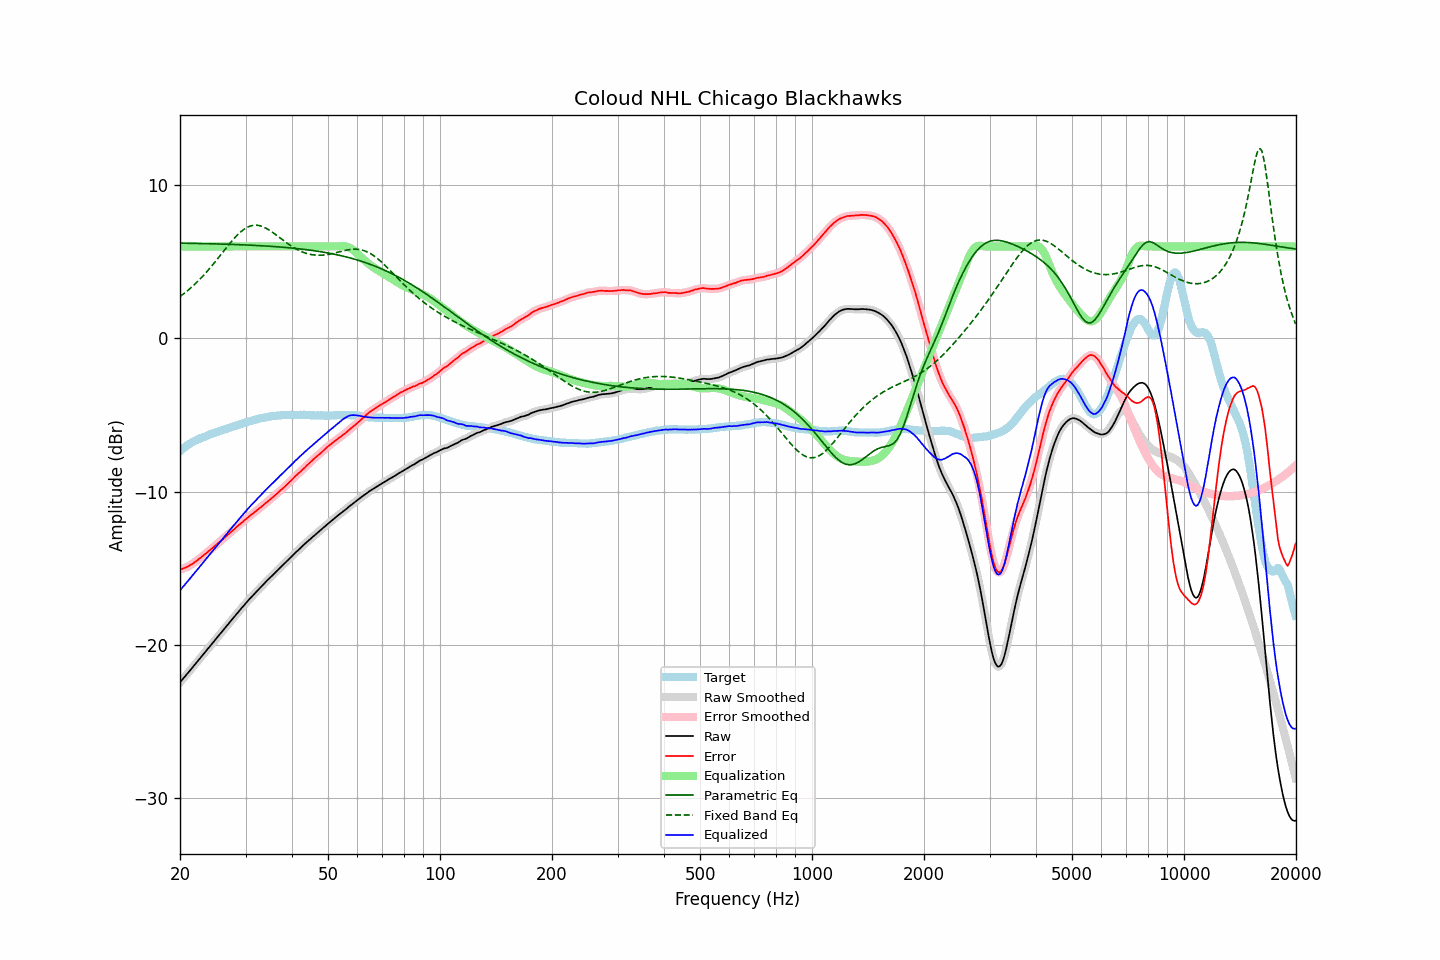

Data behind this chart, as committed beside it:
frequency, raw, error, smoothed, error_smoothed, equalization, parametric_eq, fixed_band_eq, equalized_raw, equalized_smoothed, target
20.00, -22.43, -15.08, -22.43, -15.08, 6.00, 6.21, 2.73, -16.43, -16.43, -7.35
20.20, -22.31, -15.05, -22.31, -15.05, 6.00, 6.21, 2.81, -16.31, -16.31, -7.26
20.40, -22.18, -15.01, -22.19, -15.01, 6.00, 6.21, 2.88, -16.18, -16.19, -7.17
20.61, -22.07, -14.96, -22.06, -14.97, 6.00, 6.21, 2.97, -16.07, -16.06, -7.10
20.81, -21.93, -14.92, -21.94, -14.92, 6.00, 6.21, 3.05, -15.93, -15.94, -7.01
21.02, -21.81, -14.88, -21.81, -14.87, 6.00, 6.20, 3.14, -15.81, -15.81, -6.93
21.23, -21.68, -14.81, -21.69, -14.82, 6.00, 6.20, 3.23, -15.68, -15.69, -6.87
21.44, -21.56, -14.75, -21.56, -14.75, 6.00, 6.20, 3.32, -15.56, -15.56, -6.81
21.66, -21.44, -14.69, -21.43, -14.68, 6.00, 6.20, 3.41, -15.44, -15.43, -6.75
21.87, -21.30, -14.61, -21.31, -14.61, 6.00, 6.20, 3.51, -15.30, -15.31, -6.69
22.09, -21.18, -14.54, -21.18, -14.54, 6.00, 6.19, 3.61, -15.18, -15.18, -6.65
22.31, -21.05, -14.46, -21.05, -14.46, 6.00, 6.19, 3.72, -15.05, -15.05, -6.60
22.54, -20.93, -14.38, -20.93, -14.38, 6.00, 6.19, 3.82, -14.93, -14.93, -6.55
22.76, -20.79, -14.29, -20.80, -14.29, 6.00, 6.19, 3.93, -14.79, -14.80, -6.51
22.99, -20.67, -14.21, -20.67, -14.20, 6.00, 6.19, 4.04, -14.67, -14.67, -6.47
23.22, -20.54, -14.12, -20.54, -14.12, 6.00, 6.18, 4.15, -14.54, -14.54, -6.43
23.45, -20.41, -14.03, -20.42, -14.04, 6.00, 6.18, 4.27, -14.41, -14.42, -6.38
23.69, -20.30, -13.96, -20.29, -13.95, 6.00, 6.18, 4.39, -14.30, -14.29, -6.34
23.92, -20.16, -13.86, -20.16, -13.87, 6.00, 6.18, 4.51, -14.16, -14.16, -6.30
24.16, -20.03, -13.78, -20.03, -13.78, 6.00, 6.17, 4.63, -14.03, -14.03, -6.25
24.40, -19.90, -13.69, -19.90, -13.69, 6.00, 6.17, 4.75, -13.90, -13.90, -6.21
24.65, -19.78, -13.59, -19.78, -13.60, 6.00, 6.17, 4.88, -13.78, -13.78, -6.18
24.89, -19.65, -13.51, -19.65, -13.51, 6.00, 6.16, 5.01, -13.65, -13.65, -6.14
25.14, -19.52, -13.42, -19.52, -13.42, 6.00, 6.16, 5.14, -13.52, -13.52, -6.10
25.39, -19.39, -13.33, -19.39, -13.33, 6.00, 6.16, 5.27, -13.39, -13.39, -6.06
25.65, -19.26, -13.24, -19.27, -13.24, 6.00, 6.16, 5.41, -13.26, -13.27, -6.02
25.91, -19.15, -13.15, -19.14, -13.15, 6.00, 6.15, 5.54, -13.15, -13.14, -6.00
26.16, -19.01, -13.06, -19.01, -13.06, 6.00, 6.15, 5.67, -13.01, -13.01, -5.95
26.43, -18.89, -12.96, -18.89, -12.97, 6.00, 6.15, 5.80, -12.89, -12.89, -5.93
26.69, -18.76, -12.88, -18.76, -12.87, 6.00, 6.14, 5.94, -12.76, -12.76, -5.89
26.96, -18.64, -12.79, -18.64, -12.78, 6.00, 6.14, 6.07, -12.64, -12.64, -5.85
27.23, -18.51, -12.69, -18.51, -12.69, 6.00, 6.14, 6.19, -12.51, -12.51, -5.82
27.50, -18.38, -12.61, -18.38, -12.60, 6.00, 6.13, 6.32, -12.38, -12.38, -5.78
27.77, -18.25, -12.50, -18.26, -12.51, 6.00, 6.13, 6.44, -12.25, -12.26, -5.75
28.05, -18.13, -12.42, -18.13, -12.41, 6.00, 6.12, 6.56, -12.13, -12.13, -5.71
28.33, -18.00, -12.31, -18.01, -12.32, 6.00, 6.12, 6.67, -12.00, -12.01, -5.69
28.62, -17.89, -12.23, -17.88, -12.23, 6.00, 6.12, 6.78, -11.89, -11.88, -5.65
28.90, -17.75, -12.14, -17.76, -12.14, 6.00, 6.11, 6.88, -11.75, -11.76, -5.61
29.19, -17.63, -12.05, -17.63, -12.05, 6.00, 6.11, 6.97, -11.63, -11.63, -5.59
29.48, -17.51, -11.98, -17.51, -11.96, 6.00, 6.10, 7.05, -11.51, -11.51, -5.54
29.78, -17.39, -11.87, -17.39, -11.88, 6.00, 6.10, 7.13, -11.39, -11.39, -5.52
30.08, -17.27, -11.79, -17.26, -11.79, 6.00, 6.09, 7.20, -11.27, -11.26, -5.48
30.38, -17.15, -11.70, -17.14, -11.69, 6.00, 6.09, 7.26, -11.15, -11.14, -5.45
30.68, -17.02, -11.61, -17.03, -11.61, 6.00, 6.08, 7.30, -11.02, -11.03, -5.41
30.99, -16.92, -11.52, -16.91, -11.53, 6.00, 6.08, 7.34, -10.92, -10.91, -5.39
31.30, -16.81, -11.45, -16.80, -11.45, 6.00, 6.07, 7.36, -10.81, -10.80, -5.35
31.61, -16.69, -11.37, -16.69, -11.37, 6.00, 6.07, 7.38, -10.69, -10.69, -5.33
31.93, -16.59, -11.29, -16.58, -11.28, 6.00, 6.06, 7.38, -10.59, -10.58, -5.30
32.24, -16.47, -11.19, -16.47, -11.20, 6.00, 6.06, 7.38, -10.47, -10.47, -5.28
32.57, -16.36, -11.11, -16.36, -11.12, 6.00, 6.05, 7.36, -10.36, -10.36, -5.25
32.89, -16.25, -11.04, -16.25, -11.03, 6.00, 6.05, 7.34, -10.25, -10.25, -5.21
33.22, -16.14, -10.95, -16.14, -10.95, 6.00, 6.04, 7.30, -10.14, -10.14, -5.19
33.55, -16.03, -10.86, -16.03, -10.86, 6.00, 6.03, 7.26, -10.03, -10.03, -5.17
33.89, -15.92, -10.77, -15.92, -10.77, 6.00, 6.03, 7.21, -9.92, -9.92, -5.16
34.23, -15.81, -10.69, -15.82, -10.68, 6.00, 6.02, 7.16, -9.81, -9.82, -5.13
34.57, -15.71, -10.60, -15.71, -10.60, 6.00, 6.02, 7.10, -9.71, -9.71, -5.11
34.92, -15.61, -10.50, -15.61, -10.51, 6.00, 6.01, 7.03, -9.61, -9.61, -5.10
35.27, -15.51, -10.43, -15.51, -10.42, 6.00, 6.00, 6.96, -9.51, -9.51, -5.08
35.62, -15.40, -10.34, -15.40, -10.33, 6.00, 5.99, 6.89, -9.40, -9.40, -5.07
35.97, -15.30, -10.24, -15.30, -10.25, 6.00, 5.99, 6.81, -9.30, -9.30, -5.06
... 635 more rows
